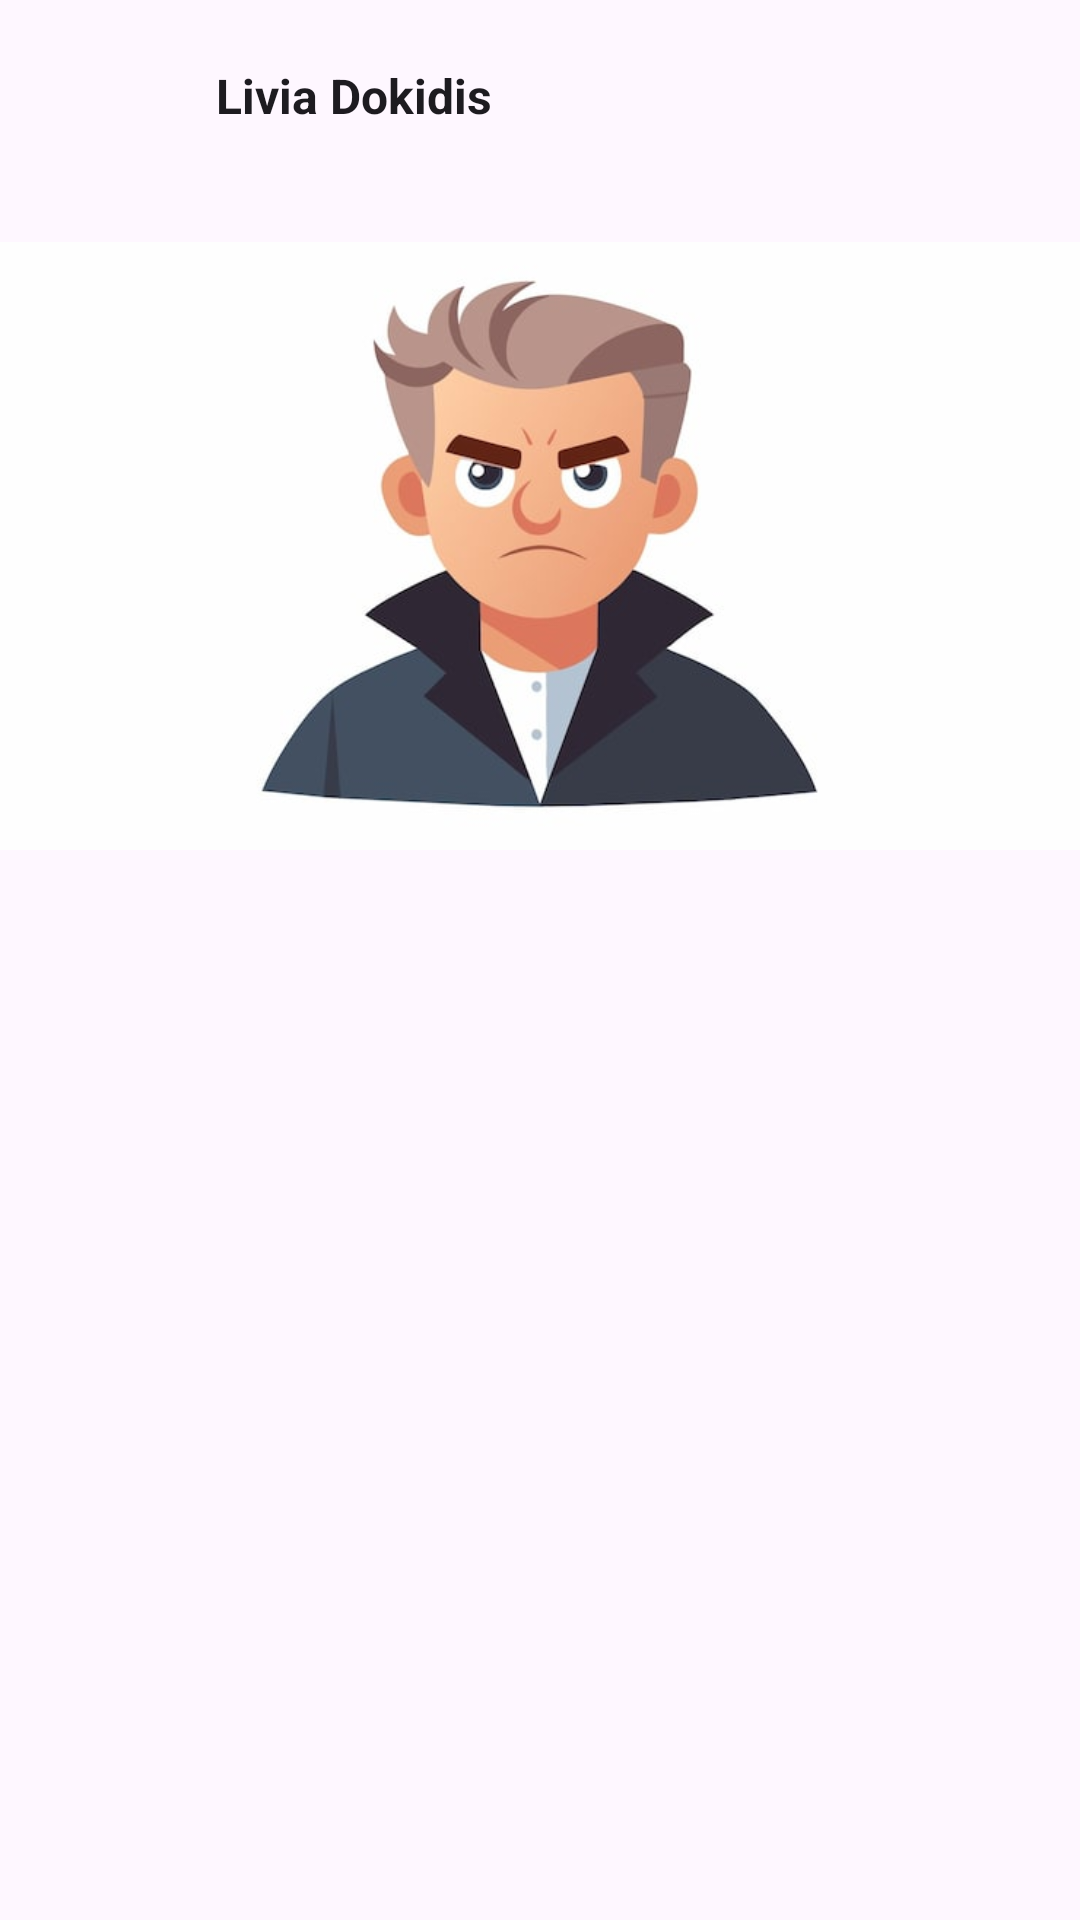

This screen was rendered from an Android layout file. Write that file and the resources it references.
<!-- AndroidManifest.xml: application theme Theme.Material3.DayNight.NoActionBar -->
<!-- res/layout/fragment_profile.xml -->
<?xml version="1.0" encoding="utf-8"?>
<androidx.coordinatorlayout.widget.CoordinatorLayout
    xmlns:android="http://schemas.android.com/apk/res/android"
    xmlns:app="http://schemas.android.com/apk/res-auto"
    android:layout_width="match_parent"
    android:layout_height="match_parent"
    android:fitsSystemWindows="true">

    
    <com.google.android.material.appbar.AppBarLayout
        android:id="@+id/appBar"
        android:layout_width="match_parent"
        android:layout_height="wrap_content"
        android:fitsSystemWindows="true">

        
        <com.google.android.material.appbar.CollapsingToolbarLayout
            android:id="@+id/collapsingToolbar"
            android:layout_width="match_parent"
            android:layout_height="300dp"
            app:layout_scrollFlags="scroll|exitUntilCollapsed"
            app:contentScrim="?attr/colorSurface"
            app:titleEnabled="false"
            app:layout_collapseParallaxMultiplier="1"> 

            
            <ImageView
                android:id="@+id/imgAvatar"
                android:layout_width="match_parent"
                android:layout_height="match_parent"
                android:scaleType="fitCenter"
                android:src="@drawable/avatar"
                app:layout_collapseMode="parallax"
                android:paddingTop="?attr/actionBarSize"/> 

        </com.google.android.material.appbar.CollapsingToolbarLayout>

        
        <com.google.android.material.tabs.TabLayout
            android:id="@+id/tabsWallJobs"
            android:layout_width="match_parent"
            android:layout_height="wrap_content"
            android:background="?attr/colorSurface"
            app:tabGravity="fill"
            app:tabIndicatorColor="?attr/colorPrimary"
            app:tabInlineLabel="true"
            app:tabMode="fixed"
            app:tabSelectedTextColor="?attr/colorPrimary"
            app:tabTextColor="#B3B3B3"
            app:layout_scrollFlags="scroll|enterAlways"/>

    </com.google.android.material.appbar.AppBarLayout>

    
    <LinearLayout
        android:id="@+id/staticTopPanel"
        android:layout_width="match_parent"
        android:layout_height="?attr/actionBarSize"
        android:background="?attr/colorSurface"
        android:gravity="center_vertical"
        android:orientation="horizontal"
        android:paddingStart="16dp"
        android:paddingEnd="16dp"
        android:layout_gravity="top"
        app:elevation="8dp">

        
        <ImageButton
            android:id="@+id/btnBack"
            style="@style/Widget.Material3.Button.IconButton"
            android:layout_width="40dp"
            android:layout_height="40dp"
            android:layout_marginEnd="16dp"
            android:background="?attr/selectableItemBackgroundBorderless"
            android:contentDescription="Назад"
            android:src="@drawable/back" />

        
        <TextView
            android:id="@+id/tvHeaderName"
            android:layout_width="0dp"
            android:layout_weight="1"
            android:layout_height="wrap_content"
            android:text="Livia Dokidis"
            android:textStyle="bold"
            android:textSize="16sp"
            android:maxLines="1"
            android:ellipsize="end"
            android:gravity="center_vertical"
            android:textColor="?attr/colorOnSurface"/>

        
        <ImageButton
            android:id="@+id/btnLogout"
            style="@style/Widget.Material3.Button.IconButton"
            android:layout_width="40dp"
            android:layout_height="40dp"
            android:layout_marginStart="16dp"
            android:background="?attr/selectableItemBackgroundBorderless"
            android:contentDescription="Выход"
            android:src="@drawable/exit_to_app_24dp_000000_fill0_wght400_grad0_opsz24" />

    </LinearLayout>

    
    <androidx.viewpager2.widget.ViewPager2
        android:id="@+id/viewPagerWallJobs"
        android:layout_width="match_parent"
        android:layout_height="match_parent"
        app:layout_behavior="@string/appbar_scrolling_view_behavior"/>

</androidx.coordinatorlayout.widget.CoordinatorLayout>
<!-- resources referenced by this layout -->
<resources>
  <!-- drawable avatar: jpg bitmap (drawable, 16665 bytes) -->
</resources>
